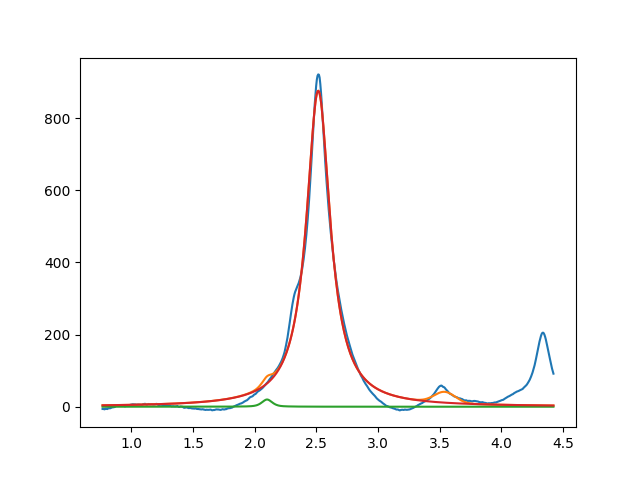

Values plotted in this chart, from the file beside it:
2.099999999999999645e+00, 2.000000000000042988e+01, 1.000000000000005745e-01, 4.540844428571618741e-01
2.515007852630769758e+00, 8.761589796242086550e+02, 2.340192549493105567e-01, 4.263147780683427523e-11
3.539739065941724050e+00, 2.999999999999976907e+01, 1.999999999999999833e-01, 9.999999496226903428e-01
